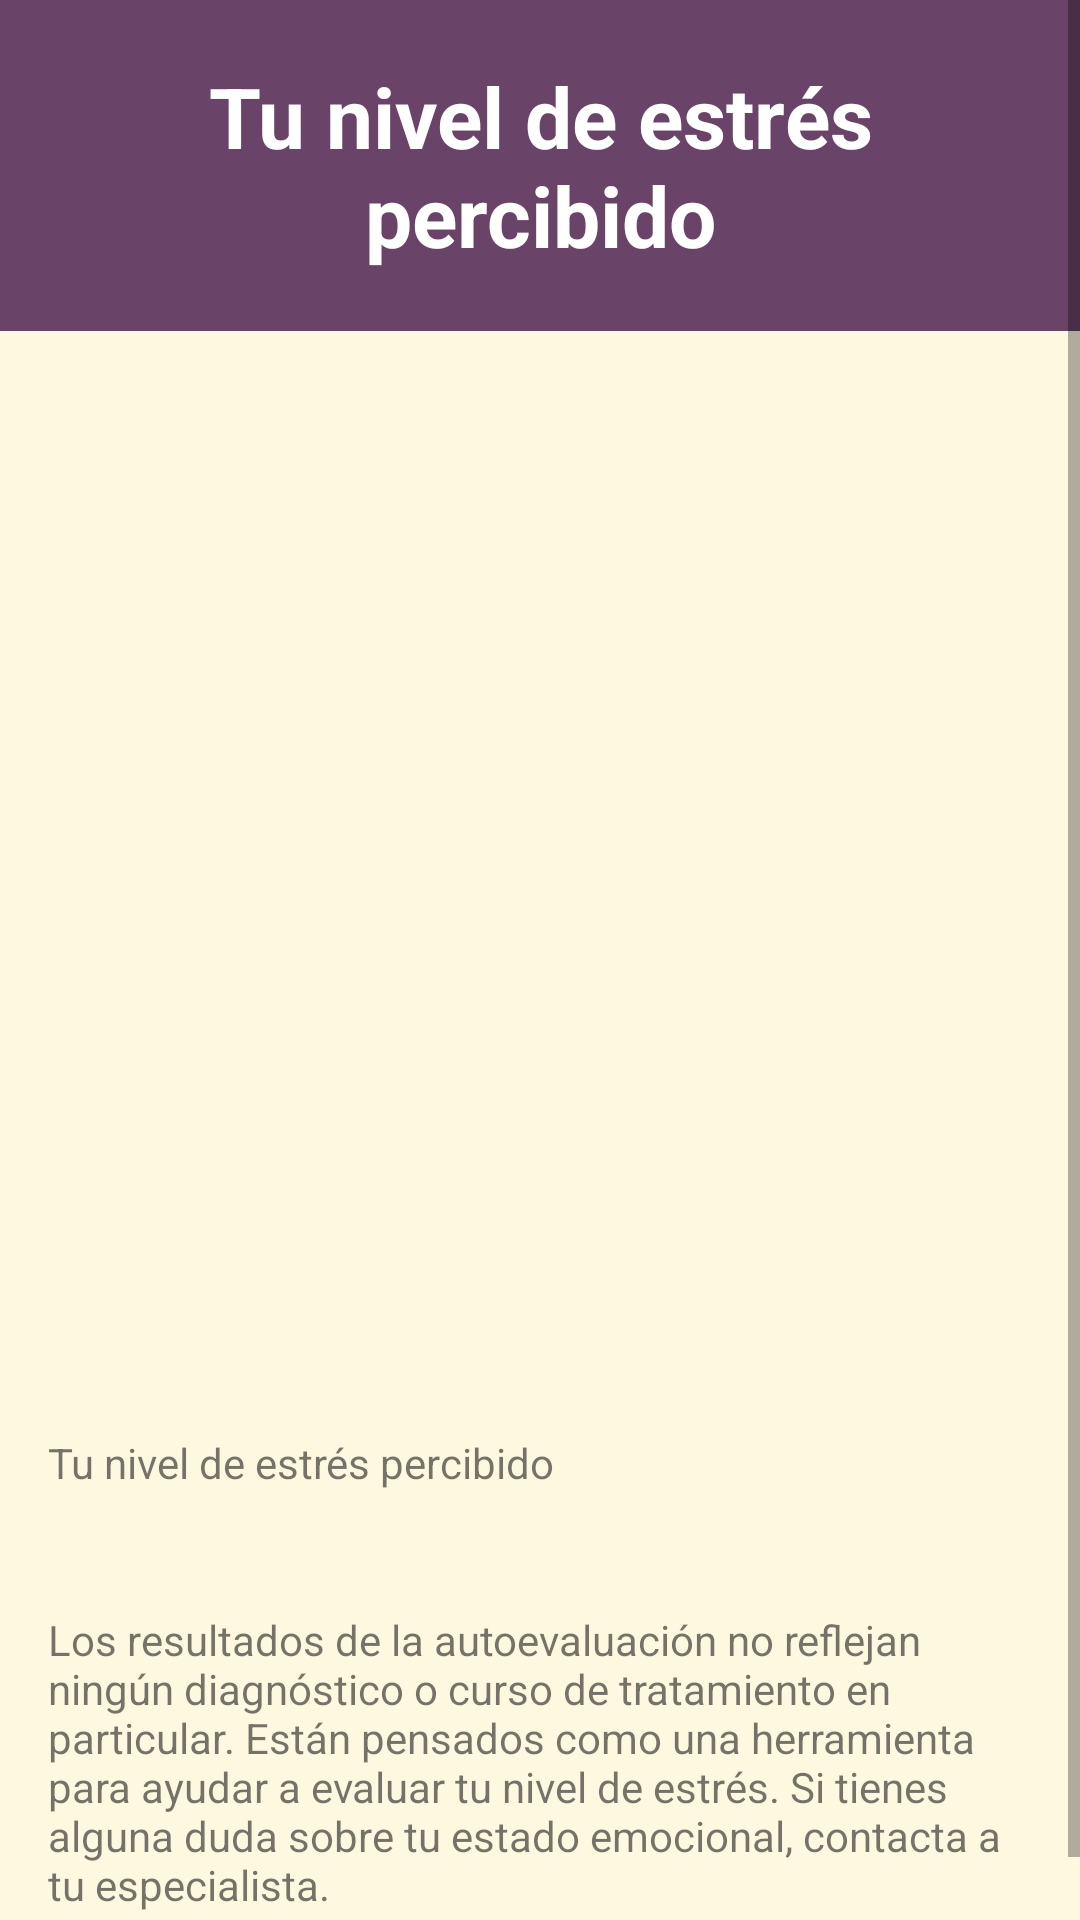

Android layout source for this screen:
<!-- AndroidManifest.xml: application theme AppTheme.Alt -->
<!-- res/layout/fragment_health.xml -->
<?xml version="1.0" encoding="utf-8"?>
<ScrollView xmlns:android="http://schemas.android.com/apk/res/android"
    xmlns:app="http://schemas.android.com/apk/res-auto"
    xmlns:tools="http://schemas.android.com/tools"
    android:layout_width="match_parent"
    android:layout_height="match_parent"
    android:layout_marginBottom="54dp"
    android:background="@color/colorAccent"
    tools:context=".dashboard.HealthFragment">
    <LinearLayout
        android:layout_width="match_parent"
        android:layout_height="wrap_content"
        android:orientation="vertical">
        <TextView
            android:layout_width="match_parent"
            android:layout_height="wrap_content"
            android:padding="20dp"
            android:text="Tu nivel de estrés percibido"
            android:textAlignment="center"
            android:textStyle="bold"
            android:textColor="@color/colorWhite"
            android:textSize="28dp"
            android:background="@color/colorPrimary"
            />
        <ImageView
            android:id="@+id/score_image"
            android:layout_width="144dp"
            android:layout_height="298dp"
            android:layout_gravity="center"
            android:background="@color/colorAccent"
            />
        <TextView
            android:id="@+id/next_pst_text"
            android:layout_width="match_parent"
            android:layout_height="wrap_content"
            android:padding="16dp"
            android:background="@color/colorAccent"
            android:textStyle="bold"
            android:textAlignment="center"
            android:textColor="@color/common_google_signin_btn_text_light"
            android:textSize="16dp"/>
        <android.support.design.button.MaterialButton
            android:id="@+id/new_pst_button"
            style="@style/Widget.MaterialComponents.Button"
            app:cornerRadius="16dp"
            android:layout_marginHorizontal="64dp"
            android:layout_width="match_parent"
            android:layout_height="wrap_content"
            android:textAppearance="?android:textAppearanceButton"
            android:text="NUEVA MEDICIÓN"
            android:visibility="gone"/>
        <TextView
            android:id="@+id/score_text"
            android:layout_width="match_parent"
            android:layout_height="wrap_content"
            android:padding="16dp"
            android:background="@color/colorAccent"
            android:text="Tu nivel de estrés percibido"
            android:textAlignment="textStart"
            android:textColor="@color/common_google_signin_btn_text_light"
            android:textSize="14dp"
            android:layout_marginBottom="8dp" />
        <TextView
            android:layout_width="match_parent"
            android:layout_height="wrap_content"
            android:padding="16dp"
            android:background="@color/colorAccent"
            android:text="Los resultados de la autoevaluación no reflejan ningún diagnóstico o curso de tratamiento en particular.
Están pensados como una herramienta para ayudar a evaluar tu nivel de estrés. Si tienes alguna duda sobre tu estado emocional, contacta a tu especialista."
            android:textAlignment="textStart"
            android:textColor="@color/common_google_signin_btn_text_light"
            android:textSize="14dp"
            android:layout_marginBottom="8dp" />
    </LinearLayout>
</ScrollView>
<!-- resources referenced by this layout -->
<resources>
  <color name="colorAccent">#fff8e1</color>
  <color name="colorPrimary">#6A4368</color>
  <color name="colorWhite">#ffffff</color>
  <style name="AppTheme.Alt">
          <item name="colorPrimary">@color/colorAccent</item>
          <item name="colorPrimaryDark">@color/colorAccent</item>
          <item name="colorAccent">@color/colorPrimary</item>
          <item name="colorControlActivated">@color/colorPrimaryDark</item>
          <item name="android:textColorPrimary">@color/colorBlack</item>
          <item name="android:windowLightStatusBar" tools:targetApi="m">false</item>
      </style>
  <color name="colorPrimaryDark">#5A3559</color>
  <color name="colorBlack">#414149</color>
</resources>
